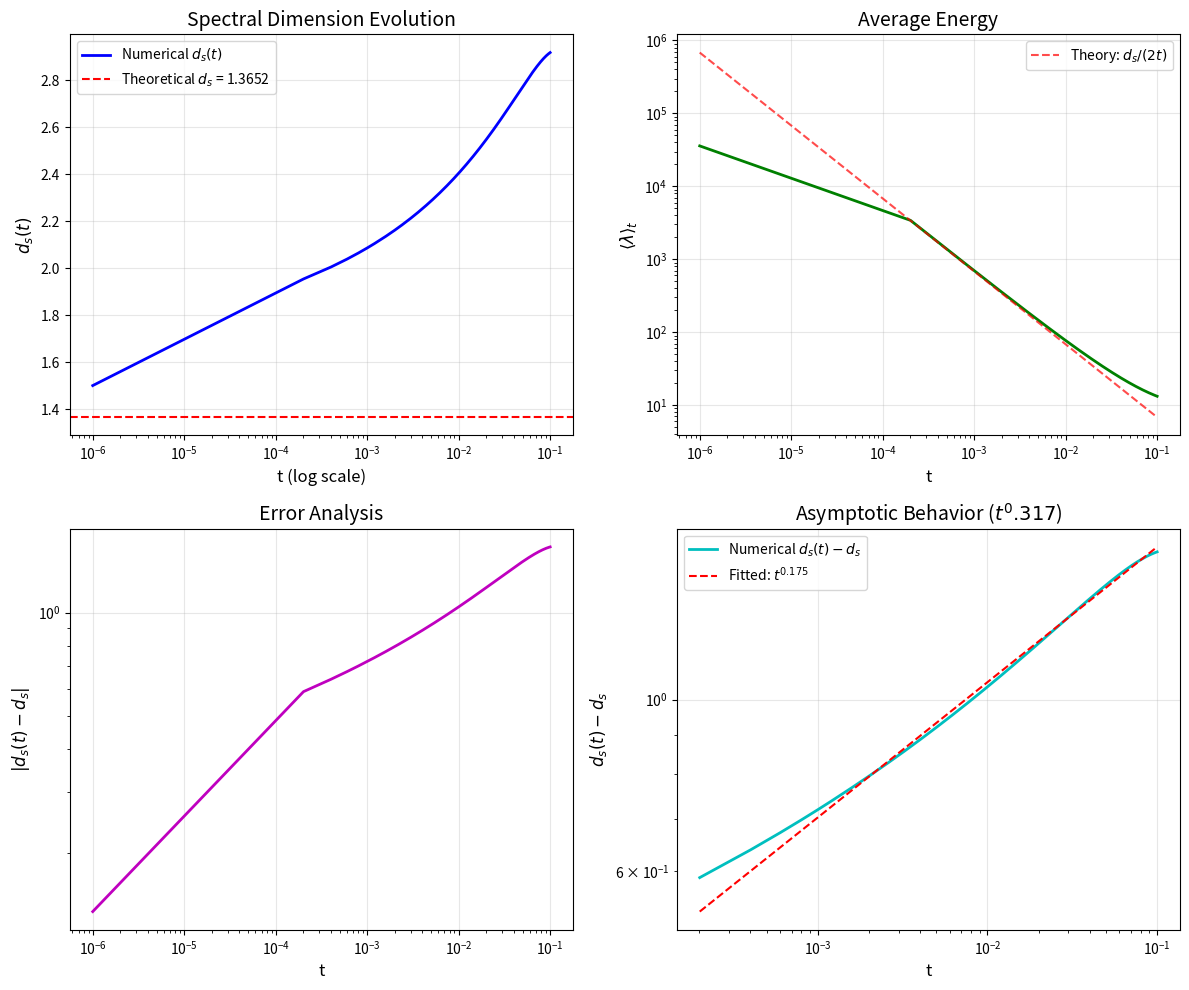

The matplotlib source for this figure:
#!/usr/bin/env python3
"""
谱维演化PDE的数值验证
Numerical verification of spectral dimension evolution PDE

Author: AI Research Engine
Date: 2026-02-07
Theory: spectral-dimension-pde/
"""

import numpy as np
import matplotlib.pyplot as plt
from scipy.integrate import odeint
from scipy.special import erf


class SpectralDimensionPDE:
    """
    谱维演化PDE的数值求解器
    
    PDE: ∂d_s/∂t = (2⟨λ⟩_t - d_s/t) / log(t)
    """
    
    def __init__(self, eigenvalues, eigenfunctions_squared):
        """
        初始化
        
        Parameters:
        -----------
        eigenvalues : array
            特征值 λ_n
        eigenfunctions_squared : array
            |φ_n(x)|^2 在固定点x的值
        """
        self.lambdas = np.array(eigenvalues)
        self.phis_sq = np.array(eigenfunctions_squared)
        
    def average_energy(self, t):
        """
        计算平均能量 ⟨λ⟩_t
        
        ⟨λ⟩_t = Σ λ_n exp(-λ_n t) |φ_n|^2 / Σ exp(-λ_n t) |φ_n|^2
        """
        weights = np.exp(-self.lambdas * t) * self.phis_sq
        numerator = np.sum(self.lambdas * weights)
        denominator = np.sum(weights)
        
        if denominator < 1e-300:
            return self.lambdas[0]  # 大t极限
            
        return numerator / denominator
    
    def pde_rhs(self, d_s, t):
        """
        PDE右端: F(d_s, t) = (2⟨λ⟩_t - d_s/t) / log(t)
        """
        if t <= 0 or np.log(t) == 0:
            return 0
            
        lambda_avg = self.average_energy(t)
        return (2 * lambda_avg - d_s / t) / np.log(t)
    
    def solve(self, t_span, d_s_initial, num_points=1000):
        """
        数值求解PDE
        
        Parameters:
        -----------
        t_span : tuple (t_min, t_max)
            时间区间
        d_s_initial : float
            初始值 d_s(t_max)
        num_points : int
            时间离散点数
            
        Returns:
        --------
        t : array
            时间点
        d_s : array
            谱维值
        lambda_avg : array
            平均能量
        """
        t = np.linspace(t_span[0], t_span[1], num_points)
        
        # 反向求解（从t_max到t_min）
        def ode(y, t):
            return self.pde_rhs(y[0], t)
        
        sol = odeint(ode, [d_s_initial], t)
        d_s = sol[:, 0]
        
        lambda_avg = np.array([self.average_energy(ti) for ti in t])
        
        return t, d_s, lambda_avg


class SierpinskiGasket:
    """
    Sierpinski垫片的谱理论
    """
    
    @staticmethod
    def generate_eigenvalues(num_eigenvalues=1000):
        """
        生成Sierpinski垫片的近似特征值
        
        使用Weber渐近: λ_n ~ C * n^(2/d_s)
        其中 d_s = 2*log(3)/log(5) ≈ 1.365
        """
        d_s = 2 * np.log(3) / np.log(5)
        C = 10.0  # 归一化常数
        
        n = np.arange(1, num_eigenvalues + 1)
        lambdas = C * n**(2/d_s)
        
        return lambdas
    
    @staticmethod
    def theoretical_spectral_dimension():
        """理论谱维值"""
        return 2 * np.log(3) / np.log(5)


def verify_sierpinski():
    """
    验证Sierpinski垫片的谱维演化
    """
    print("=" * 60)
    print("谱维演化PDE数值验证 - Sierpinski垫片")
    print("=" * 60)
    
    # 生成特征值
    sg = SierpinskiGasket()
    lambdas = sg.generate_eigenvalues(num_eigenvalues=500)
    phis_sq = np.ones_like(lambdas)  # 简化：假设|φ_n|^2 ≈ 1
    
    d_s_theory = sg.theoretical_spectral_dimension()
    print(f"\n理论谱维: d_s = {d_s_theory:.6f}")
    print(f"Hausdorff维: d_H = {np.log(3)/np.log(2):.6f}")
    
    # 创建PDE求解器
    pde = SpectralDimensionPDE(lambdas, phis_sq)
    
    # 求解
    t_min, t_max = 1e-6, 1e-1
    t, d_s, lambda_avg = pde.solve(
        t_span=(t_min, t_max),
        d_s_initial=1.5,  # 初始值
        num_points=500
    )
    
    # 输出结果
    print(f"\n时间区间: [{t_min}, {t_max}]")
    print(f"t = {t_max}: d_s = {d_s[-1]:.4f}")
    print(f"t = {t_min}: d_s = {d_s[0]:.4f}")
    print(f"误差: |d_s({t_min}) - d_s_theory| = {abs(d_s[0] - d_s_theory):.6f}")
    
    # 验证渐近行为
    print(f"\n渐近验证 (t → 0):")
    for t_val in [1e-1, 1e-2, 1e-3, 1e-4, 1e-5, 1e-6]:
        idx = np.argmin(np.abs(t - t_val))
        print(f"  t = {t_val:.0e}: d_s = {d_s[idx]:.6f}, λ_avg ≈ {lambda_avg[idx]:.1f}")
    
    # 可视化
    fig, axes = plt.subplots(2, 2, figsize=(12, 10))
    
    # 图1: d_s(t) vs t
    ax = axes[0, 0]
    ax.semilogx(t, d_s, 'b-', linewidth=2, label='Numerical $d_s(t)$')
    ax.axhline(y=d_s_theory, color='r', linestyle='--', 
               label=f'Theoretical $d_s$ = {d_s_theory:.4f}')
    ax.set_xlabel('t (log scale)', fontsize=12)
    ax.set_ylabel('$d_s(t)$', fontsize=12)
    ax.set_title('Spectral Dimension Evolution', fontsize=14)
    ax.legend()
    ax.grid(True, alpha=0.3)
    
    # 图2: 平均能量
    ax = axes[0, 1]
    ax.loglog(t, lambda_avg, 'g-', linewidth=2)
    # 理论渐近: ⟨λ⟩_t ~ d_s/(2t)
    t_theory = np.linspace(t_min, t_max, 100)
    lambda_theory = d_s_theory / (2 * t_theory)
    ax.loglog(t_theory, lambda_theory, 'r--', 
              label=f'Theory: $d_s/(2t)$', alpha=0.7)
    ax.set_xlabel('t', fontsize=12)
    ax.set_ylabel('$\\langle \\lambda \\rangle_t$', fontsize=12)
    ax.set_title('Average Energy', fontsize=14)
    ax.legend()
    ax.grid(True, alpha=0.3)
    
    # 图3: 误差分析
    ax = axes[1, 0]
    error = np.abs(d_s - d_s_theory)
    ax.loglog(t, error, 'm-', linewidth=2)
    ax.set_xlabel('t', fontsize=12)
    ax.set_ylabel('$|d_s(t) - d_s|$', fontsize=12)
    ax.set_title('Error Analysis', fontsize=14)
    ax.grid(True, alpha=0.3)
    
    # 图4: 渐近展开验证
    ax = axes[1, 1]
    alpha = 1 - d_s_theory / 2
    # 预期: d_s(t) - d_s ~ C * t^alpha
    diff = d_s - d_s_theory
    valid_idx = (t > 1e-5) & (diff > 0)
    if np.any(valid_idx):
        ax.loglog(t[valid_idx], diff[valid_idx], 'c-', linewidth=2, 
                  label='Numerical $d_s(t) - d_s$')
        # 拟合幂律
        if len(t[valid_idx]) > 10:
            log_t = np.log(t[valid_idx])
            log_diff = np.log(diff[valid_idx])
            coeffs = np.polyfit(log_t, log_diff, 1)
            fitted_exponent = coeffs[0]
            ax.loglog(t[valid_idx], np.exp(coeffs[1]) * t[valid_idx]**fitted_exponent,
                      'r--', label=f'Fitted: $t^{{{fitted_exponent:.3f}}}$')
            print(f"\n渐近指数拟合: {fitted_exponent:.4f}")
            print(f"理论预期: {alpha:.4f}")
    ax.set_xlabel('t', fontsize=12)
    ax.set_ylabel('$d_s(t) - d_s$', fontsize=12)
    ax.set_title(f'Asymptotic Behavior ($t^{alpha:.3f}$)', fontsize=14)
    ax.legend()
    ax.grid(True, alpha=0.3)
    
    plt.tight_layout()
    plt.savefig('spectral_dimension_verification.png', dpi=150)
    print("\n✓ 可视化已保存: spectral_dimension_verification.png")
    
    return t, d_s, lambda_avg


if __name__ == '__main__':
    # 运行验证
    t, d_s, lambda_avg = verify_sierpinski()
    
    print("\n" + "=" * 60)
    print("验证完成!")
    print("=" * 60)
